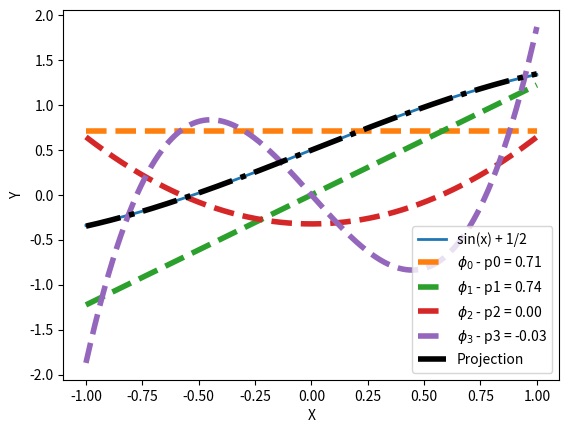
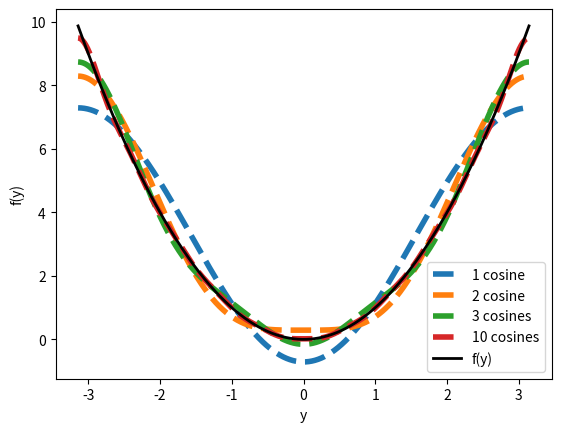

Python code for these plots, in order:
# -*- coding: utf-8 -*-
"""
Created on Wed Sep 07 08:40:09 2016

@author: matthewrowley1
"""

from __future__ import division

import numpy as np
import matplotlib.pyplot as plt

num_points = 1000

xvals = np.linspace(-1, 1, num_points)
stepsize = 2/num_points

sinx = np.sin(xvals) + 1/2
phi0 = np.ones_like(xvals)/np.sqrt(2)
phi1 = np.sqrt(3/2)*xvals
phi2 = np.sqrt(15/16)*(xvals**2 - 1/3)
phi3 = np.sqrt(175/8)*(xvals**3 - 3/5*xvals)

p0 = np.sum(sinx*phi0) * stepsize
p1 = np.sum(sinx*phi1) * stepsize
p2 = np.sum(sinx*phi2) * stepsize
p3 = np.sum(sinx*phi3) * stepsize

projection = p0*phi0 + p1*phi1 + p2*phi2 + p3*phi3

plt.figure()
plt.plot(xvals, sinx, label='sin(x) + 1/2', linewidth=2)
plt.plot(xvals, phi0, label = r'$\phi_0$ - p0 = {:3.2f}'.format(p0), linestyle='--', linewidth=4)
plt.plot(xvals, phi1, label = r'$\phi_1$ - p1 = {:3.2f}'.format(p1), linestyle='--', linewidth=4)
plt.plot(xvals, phi2, label = r'$\phi_2$ - p2 = {:3.2f}'.format(p2), linestyle='--', linewidth=4)
plt.plot(xvals, phi3, label = r'$\phi_3$ - p3 = {:3.2f}'.format(p3), linestyle='--', linewidth=4)
plt.plot(xvals, projection, label = 'Projection', linestyle='-.', linewidth=4, color='k')
plt.xlabel('X')
plt.ylabel('Y')
plt.legend(loc=4)
plt.show()

# Projecting onto a fourier series
xvals = np.linspace(-np.pi, np.pi, num_points)

f = xvals**2

num_cosines = 10
bases = []
bases.append(np.ones_like(xvals)*(1/3*np.pi**2))  # Our offset basis function
for i in range(1,num_cosines+1):  # Our cosine basis functions
    basis = (-1)**i*4/i**2 * np.cos(i*xvals)
    bases.append(basis)

series = []
for i in range(num_cosines+1):
    approximation = bases[0]
    for j in range(i):
        approximation = approximation + bases[j+1]
    series.append(approximation)

plt.figure()
plt.plot(xvals, series[1], label='1 cosine', linestyle='--', linewidth=4)
plt.plot(xvals, series[2], label='2 cosine', linestyle='--', linewidth=4)
plt.plot(xvals, series[3], label='3 cosines', linestyle='--', linewidth=4)
plt.plot(xvals, series[10], label='10 cosines', linestyle='--', linewidth=4)
plt.plot(xvals, f, label='f(y)',linewidth=2, color='k')
plt.xlabel('y')
plt.ylabel('f(y)')
plt.legend(loc=4)
plt.show()

# PIB linear variation solution
xvals = np.linspace(0, 1, num_points)
stepsize = 1/num_points

f = np.sqrt(2)*np.sin(np.pi*xvals)

phi0 = np.ones_like(xvals)
phi1 = np.sqrt(3/2)*xvals
phi2 = np.sqrt(15/16)*(xvals**2 - 1/3)
phi3 = np.sqrt(175/8)*(xvals**3 - 3/5*xvals)

p0 = np.sum(f*phi0) * stepsize
p1 = np.sum(f*phi1) * stepsize
p2 = np.sum(f*phi2) * stepsize
p3 = np.sum(f*phi3) * stepsize

projection = p0*phi0 + p1*phi1 + p2*phi2 + p3*phi3
